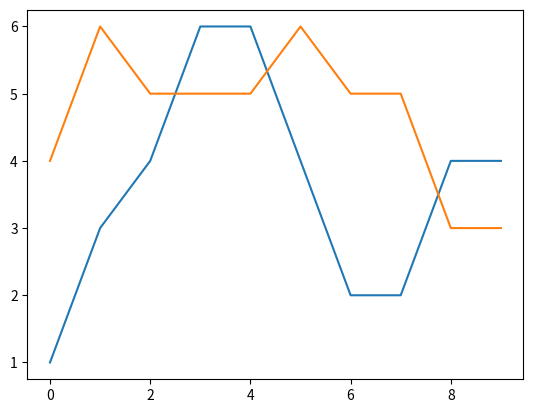

Recreate this plot in Python.
import matplotlib.pyplot as plt
import random

x = []
y = []
y2 = []
for i in range(10):
    x.append(i)
    y.append(random.randint(1, 6))
    y2.append(random.randint(3, 6))

plt.plot(x, y)
plt.plot(x, y2)
plt.show()
